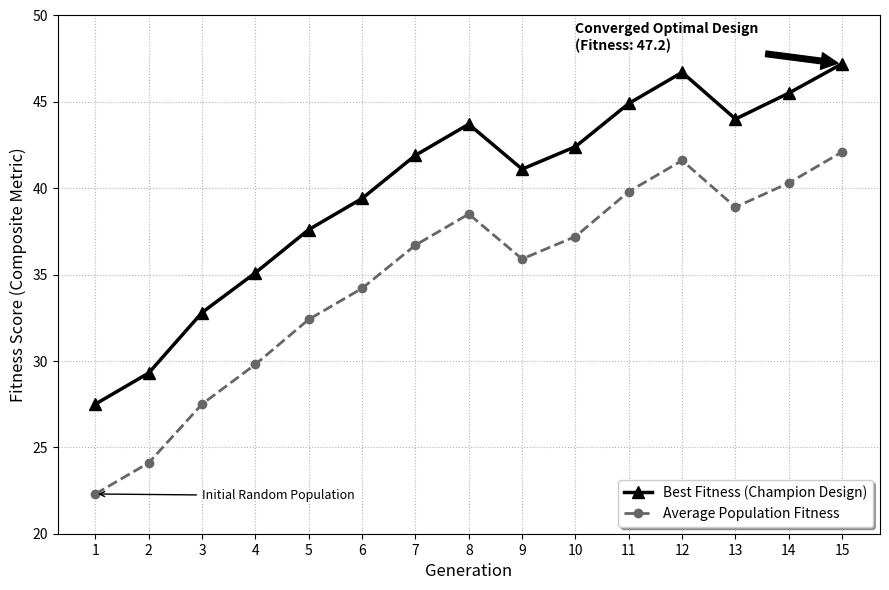

The script that saved this image:
import matplotlib.pyplot as plt
import numpy as np

# 1. Define the Data
generations = np.arange(1, 16) # Generations 1 to 15
avg_fitness = np.array([22.3, 24.1, 27.5, 29.8, 32.4, 34.2, 36.7, 38.5, 35.9, 
                        37.2, 39.8, 41.6, 38.9, 40.3, 42.1])
best_fitness = np.array([27.5, 29.3, 32.8, 35.1, 37.6, 39.4, 41.9, 43.7, 41.1, 
                         42.4, 44.9, 46.7, 44.0, 45.5, 47.2])

# 2. Setup the Plot
plt.figure(figsize=(9, 6), dpi=300)

# 3. Plot Lines
# Best Fitness (Champion) - Solid Black with Triangles
plt.plot(generations, best_fitness, marker='^', markersize=8, 
         linestyle='-', linewidth=2.5, color='black', 
         label='Best Fitness (Champion Design)')

# Average Fitness - Dashed Gray with Circles
plt.plot(generations, avg_fitness, marker='o', markersize=6, 
         linestyle='--', linewidth=2, color='#666666', 
         label='Average Population Fitness')

# 4. Formatting
plt.xlabel('Generation', fontsize=12, color='black')
plt.ylabel('Fitness Score (Composite Metric)', fontsize=12, color='black')
plt.grid(True, linestyle=':', alpha=0.6, color='gray')
plt.xticks(generations, color='black')
plt.yticks(color='black')
plt.ylim(20, 50)

# 5. Annotations
plt.annotate('Initial Random Population', xy=(1.0, 22.3), xytext=(3, 22),
             arrowprops=dict(facecolor='black', arrowstyle='->'), fontsize=9, color='black')

plt.annotate('Converged Optimal Design\n(Fitness: 47.2)', xy=(15, 47.2), xytext=(10, 48),
             arrowprops=dict(facecolor='black', shrink=0.05),
             fontsize=10, color='black', fontweight='bold')

# Legend
plt.legend(loc='lower right', fontsize=10, frameon=True, fancybox=True, shadow=True)

# 6. Save
plt.tight_layout()
plt.savefig('fig5_fitness_evolution.png', bbox_inches='tight')
print("Figure 6 generated")
plt.show()
